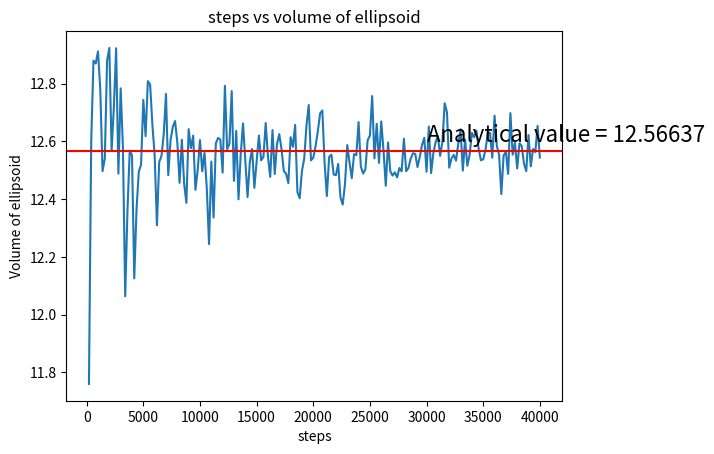
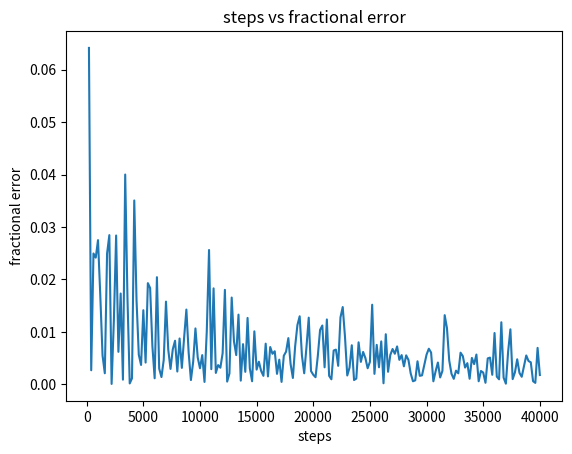
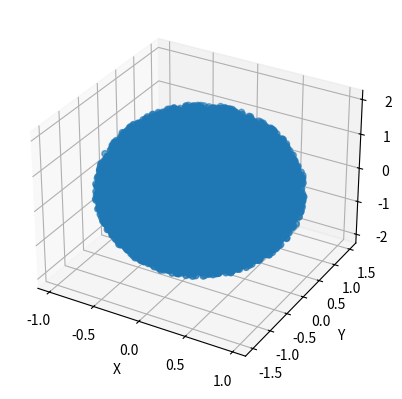

Recreate these plots in Python, in order.
import matplotlib.pyplot as plt
from mpl_toolkits.mplot3d import Axes3D
import random

analyticalValue = 12.5664

# function to calculate volume using monte carlo method


def monteCarlo(x1, x2, y1, y2, z1, z2, functionEllipsoid, N, analyticalValue):

    # volume of the cuboid enclosing the ellipsoid (it need not necessarily just enclose it)
    volumeCuboid = (x2 - x1)*(y2 - y1)*(z2 - z1)

    # array to store points which are inside the ellipsoid
    x = []
    y = []
    z = []

    volume = 0
    insideCount = 0

    for i in range(N):

        # randomly generate a point
        xRand = random.uniform(x1, x2)
        yRand = random.uniform(y1, y2)
        zRand = random.uniform(z1, z2)

        # if the point is inside the ellipsoid, store it in the arrays and increase counter by 1
        if (functionEllipsoid(xRand, yRand, zRand) <= 1):
            x.append(xRand)
            y.append(yRand)
            z.append(zRand)
            insideCount += 1

    # volume of the ellipsoid from the monte carlo idea
    volume = (volumeCuboid/float(N))*insideCount
    frac_err = abs(volume - analyticalValue)/analyticalValue

    return x, y, z, volume, frac_err


def functionEllipsoid(x, y, z):
    return ((x**2)/(1**2))+((y**2)/(1.5**2))+((z**2)/(2**2))


arrayVolume = []
arrayError = []
steps = []

print("{:<15}{:<20}".format("steps", "Volume of ellipsoid"))
N = 40000
i = 0

# loop to calculate volume and fractional error
while i < N:

    i += 200
    xDump, yDump, zDump, volume, FractionError = monteCarlo(
        -1, 1, -1.5, 1.5, -2, 2, functionEllipsoid, i, analyticalValue)

    steps.append(i)
    arrayVolume.append(volume)
    arrayError.append(FractionError)
    print("{:<15}{:<20}".format(i, round(volume, 2)))

print("\nvolume calculated from monte carlo (from final interation)= ",
      arrayVolume[-1])

# code for plots
plt.figure()
plt.plot(steps, arrayVolume)
plt.text(30000, 12.6, "Analytical value = 12.56637", size=16,
         va="baseline", ha="left", multialignment="left")
plt.axhline(12.5664, color='r')
plt.title("steps vs volume of ellipsoid")
plt.xlabel("steps")
plt.ylabel("Volume of ellipsoid")

plt.figure()
plt.plot(steps, arrayError)
plt.title("steps vs fractional error")
plt.xlabel("steps")
plt.ylabel("fractional error")

# For part D
x_plot, y_plot, z_plot, volume, fractionErrorDump = monteCarlo(
    -1, 1, -1.5, 1.5, -2, 2, functionEllipsoid, 40000, analyticalValue)

fig = plt.figure()
ax = fig.add_subplot(111, projection='3d')
ax.scatter(x_plot, y_plot, z_plot)
ax.set_xlabel('X')
ax.set_ylabel('Y')
ax.set_zlabel('Z')

plt.show()

# output too long to attach
# volume calculated from monte carlo (from final interation)=  12.445199999999998
